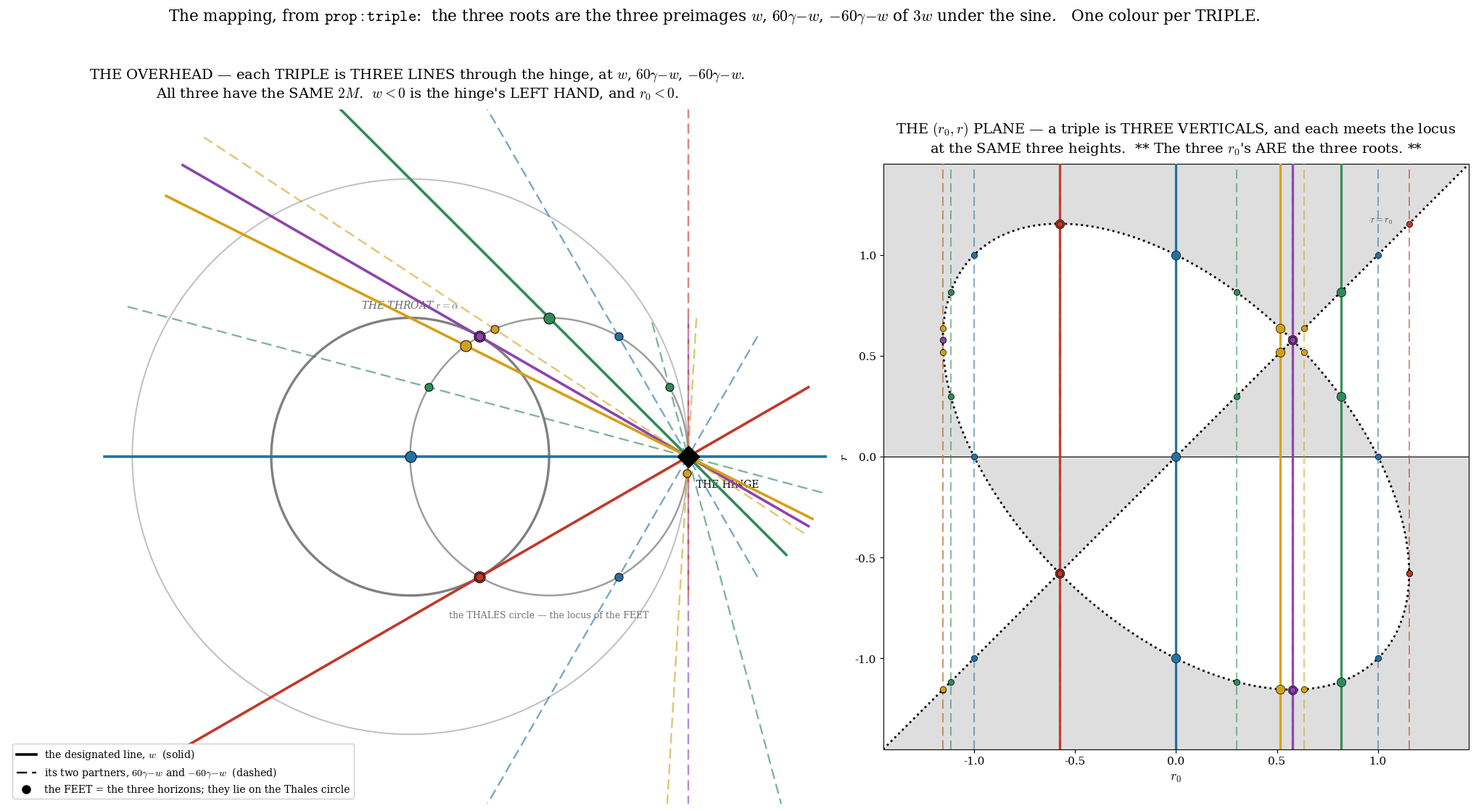

This chart was generated by the following Python code:
"""
THE MAPPING, FROM P3's OWN ANALYTIC RELATION (r1108). No pixels, no invented palette.

prop:triple, verbatim:
  "With r0 = (2/sqrt3) sin w, the horizon relation 2M = r0 - r0^3 is the pure triple-angle
   relation 2M = (2/3sqrt3) sin 3w ... ** THE THREE ROOTS OF THE HORIZON CUBIC ARE THE
   THREE PREIMAGES w, pi/3 - w, -pi/3 - w OF 3w UNDER THE SINE. ** The involution is, in
   the sky angle, the reflection w <-> pi/3 - w."

** THE MAPPING: **
   a slicing line at sky angle w (SIGNED -- w<0 is the hinge's LEFT HAND, and r0<0)
      -> offset D = 2 alpha sin w        (plain geometry: |OH| sin w, hinge at 2 alpha)
      -> r0 = D/sqrt3 = (2/sqrt3) sin w  (** P3's own relation **)
   and its THREE HORIZONS are  r_k = (2/sqrt3) sin(theta_k),  theta_k in {w, 60-w, -60-w}.

** AND EACH OF THOSE THREE IS ITSELF THE OFFSET OF A LINE. ** So a triple is THREE LINES
in the overhead, all with the SAME 2M -- because sin3(60-w) = sin(180-3w) = sin 3w and
sin3(-60-w) = sin 3w. ONE GEOMETRY, THREE DESIGNATIONS, and each designation is a line
you can draw. P3: "each geometry is met at several r0-values -- ONE PER ROOT IT MAY
DESIGNATE -- while the swing angle w places each geometry ONCE."

** SO THE THREE r0's OF A TRIPLE *ARE* THE THREE ROOTS. ** That is the colour code:
ONE COLOUR PER TRIPLE. Three lines on the left; three verticals on the right; and every
one of those verticals meets the locus at the SAME three heights.
"""
import numpy as np, matplotlib
matplotlib.use('Agg')
import matplotlib.pyplot as plt
import matplotlib.colors as mc

plt.rcParams.update({'font.family': 'serif', 'font.size': 11, 'mathtext.fontset': 'cm'})
S3 = np.sqrt(3); RHO = 2/S3
H0 = np.array([2.0, 0.0])
BLUE, RED = '#2471a3', '#c0392b'
PURPLE = tuple((np.array(mc.to_rgb(RED)) + np.array(mc.to_rgb(BLUE)))/2)

r0_of_w = lambda w: RHO*np.sin(np.radians(w))
M2_of_w = lambda w: (2/(3*S3))*np.sin(np.radians(3*w))
triple   = lambda w: (w, 60.0-w, -60.0-w)          # ** prop:triple **

# ---- THE TRIPLES, one colour each ----
TRIPLES = [(  0.0, '#2471a3', 'DE SITTER'),
           ( 30.0, '#8e44ad', 'NARIAI'),
           (-30.0, '#c0392b', 'NARIAI, $M<0$'),
           ( np.degrees(np.arctan2(1,2)), '#d4a017', 'THE PIN LINE $\\arctan\\frac12$'),
           ( 45.0, '#2e8b57', '$45°$')]

print("="*104)
print("THE TRIPLES — from prop:triple.  theta_k in {w, 60-w, -60-w};  r_k = (2/sqrt3) sin theta_k")
print("="*104)
for w, c, nm in TRIPLES:
    th = triple(w); rs = [r0_of_w(t) for t in th]
    roots = np.sort(np.roots([1, 0, -1, M2_of_w(w)]).real)
    print(f"\n  {nm:<26} w = {w:+8.3f}    2M = {M2_of_w(w):+.5f}")
    print(f"     the three sky angles : {th[0]:+8.3f} {th[1]:+8.3f} {th[2]:+8.3f}")
    print(f"     -> r_k = (2/√3)sinθ  : {rs[0]:+8.5f} {rs[1]:+8.5f} {rs[2]:+8.5f}")
    print(f"     the cubic's roots    : {roots[0]:+8.5f} {roots[1]:+8.5f} {roots[2]:+8.5f}")
    print(f"     SAME SET? {np.allclose(np.sort(rs), roots, atol=1e-9)}    sum = {sum(rs):+.1e}")

fig = plt.figure(figsize=(26, 13.5))
gs = fig.add_gridspec(1, 2, width_ratios=[1.40, 1], wspace=0.08)

# =====================================================================
# LEFT — the overhead. Each triple = THREE LINES, one colour.
# =====================================================================
ax = fig.add_subplot(gs[0, 0]); ax.set_aspect('equal')
th_ = np.linspace(0, 2*np.pi, 500)
ax.plot(np.cos(th_), np.sin(th_), color='0.5', lw=2.4, zorder=3)             # the throat
ax.plot(2*np.cos(th_), 2*np.sin(th_), color='0.75', lw=1.4, zorder=1)        # the hinge circle
ax.plot(1+np.cos(th_), np.sin(th_), color='0.62', lw=1.8, ls='-', zorder=2)  # the Thales circle
ax.text(1.0, -1.16, 'the THALES circle — the locus of the FEET', fontsize=9, color='0.45', ha='center')
ax.text(0, 1.07, 'THE THROAT $r=\\alpha$', ha='center', fontsize=10, color='0.4', style='italic')
ax.plot(*H0, 'D', color='k', ms=15, zorder=10)
ax.text(2.06, -0.22, 'THE HINGE', fontsize=10)

for w, c, nm in TRIPLES:
    for k, t in enumerate(triple(w)):
        a = np.radians(t)
        d = np.array([-np.cos(a), np.sin(a)])                  # from the hinge into the field
        P = H0 + np.linspace(-1.0, 4.2, 2)[:, None]*d
        ax.plot(P[:, 0], P[:, 1], color=c, lw=2.6 if k == 0 else 1.7,
                alpha=1.0 if k == 0 else 0.62, ls='-' if k == 0 else (0, (6, 3)), zorder=5)
        s = -(H0 @ d); F = H0 + s*d                            # the foot = the horizon
        ax.plot(*F, 'o', color=c, ms=11 if k == 0 else 8, zorder=9,
                markeredgecolor='k', markeredgewidth=0.7)
ax.plot([], [], color='k', lw=2.6, label='the designated line, $w$  (solid)')
ax.plot([], [], color='k', lw=1.7, ls=(0, (6, 3)), label='its two partners, $60°{-}w$ and $-60°{-}w$  (dashed)')
ax.plot([], [], 'o', color='k', ms=8, label='the FEET = the three horizons; they lie on the Thales circle')
ax.legend(fontsize=10, loc='lower left', framealpha=0.95)
ax.set_xlim(-2.9, 3.0); ax.set_ylim(-2.5, 2.5); ax.axis('off')
ax.set_title("THE OVERHEAD — each TRIPLE is THREE LINES through the hinge, at $w$, $60°{-}w$, $-60°{-}w$.\n"
             "All three have the SAME $2M$.  $w<0$ is the hinge's LEFT HAND, and $r_0<0$.", fontsize=14, pad=12)

# =====================================================================
# RIGHT — the (r0, r) plane. Each triple = THREE VERTICALS, same colour.
# =====================================================================
axE = fig.add_subplot(gs[0, 1]); axE.set_aspect('equal')
L = 1.45; n = 700
R0g, Rg = np.meshgrid(np.linspace(-L, L, n), np.linspace(-L, L, n))
with np.errstate(divide='ignore', invalid='ignore'):
    fg = 1 - (R0g - R0g**3)/Rg - Rg**2
axE.contourf(R0g, Rg, (fg < 0).astype(float), levels=[.5, 1.5], colors=['0.87'], zorder=0)
t = np.linspace(0, 2*np.pi, 900)
u, v = np.sqrt(2)*np.cos(t), np.sqrt(2/3)*np.sin(t)
axE.plot((u+v)/np.sqrt(2), (-u+v)/np.sqrt(2), color='k', lw=2.0, ls=':', zorder=5)
dd = np.linspace(-L, L, 2); axE.plot(dd, dd, color='k', lw=2.0, ls=':', zorder=5)
axE.text(0.96, 1.16, '$r=r_0$', fontsize=9, color='0.3')

for w, c, nm in TRIPLES:
    rs = [r0_of_w(t) for t in triple(w)]
    for k, rk in enumerate(rs):
        axE.axvline(rk, color=c, lw=2.4 if k == 0 else 1.5,
                    alpha=0.95 if k == 0 else 0.55, ls='-' if k == 0 else (0, (6, 3)), zorder=3)
        for rr in rs:                                    # every vertical meets the SAME three heights
            axE.plot(rk, rr, 'o', color=c, ms=9 if (k == 0) else 6, zorder=8,
                     markeredgecolor='k', markeredgewidth=0.5)
axE.axhline(0, color='k', lw=0.8); axE.axvline(0, color='k', lw=0.8)
axE.set_xlim(-L, L); axE.set_ylim(-L, L)
axE.set_xlabel('$r_0$', fontsize=13); axE.set_ylabel('$r$', fontsize=13)
axE.set_title("THE $(r_0,r)$ PLANE — a triple is THREE VERTICALS, and each meets the locus\n"
              "at the SAME three heights.  ** The three $r_0$'s ARE the three roots. **", fontsize=14, pad=12)

fig.suptitle("The mapping, from $\\tt prop{:}triple$:  the three roots are the three preimages "
             "$w$, $60°{-}w$, $-60°{-}w$ of $3w$ under the sine.   One colour per TRIPLE.",
             fontsize=15.5, y=0.955)
plt.savefig('the_triples.pdf', bbox_inches='tight'); plt.savefig('the_triples.png', dpi=140, bbox_inches='tight')
print("\nwrote the_triples.pdf / .png")
print()
print("="*104)
print("THE THING THAT FALLS OUT — and it is P3's own sentence, drawn")
print("="*104)
print("  P3: 'each geometry is met at SEVERAL r0-VALUES -- ONE PER ROOT IT MAY DESIGNATE --")
print("       while the swing angle w places each geometry ONCE.'")
print()
print("  ** THE THREE r0's OF A TRIPLE ARE THE THREE ROOTS. ** Verified above, every triple.")
print("     So on the right, a triple is three verticals AT the three roots, and each meets")
print("     the locus at those same three heights: a 3x3 lattice, and the diagonal r=r0 picks")
print("     out which root is DESIGNATED.")
print("  ** AND ON THE LEFT, THE THREE FEET ARE THE THREE HORIZONS, AND THEY LIE ON THE")
print("     THALES CIRCLE -- which is why the Thales circle is in the figure at all. **")
print()
print("  AND THE INVOLUTION, w <-> 60-w, IS VISIBLE: w=0 and w=60 are the SAME triple.")
for w in (0.0, 60.0):
    print(f"     w={w:>5.1f}:  r0 = {r0_of_w(w):+.5f}   roots = "
          f"{np.sort([r0_of_w(t) for t in triple(w)]).round(5)}")
print("     ** Same roots. Same geometry. Two designations. That is de Sitter, twice. **")
